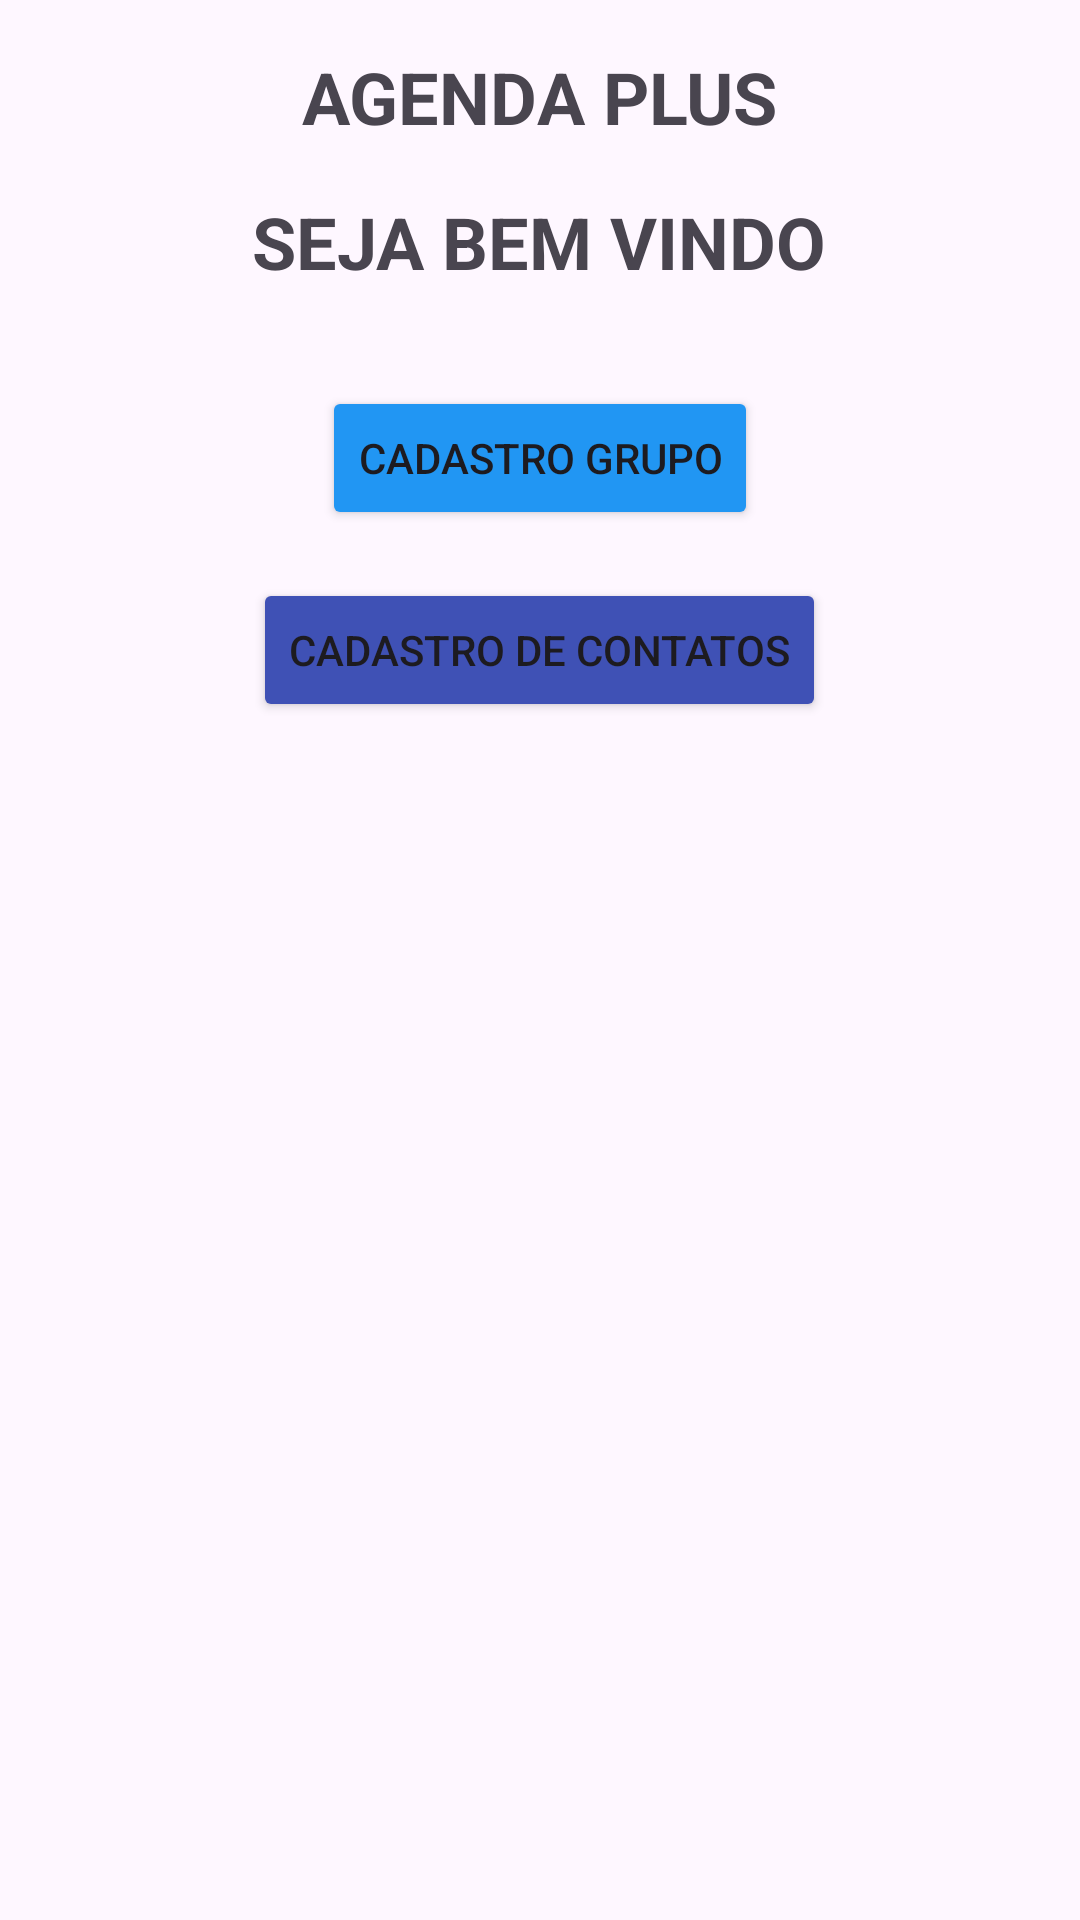

Write the Android layout XML for this screen, with the resource values it uses.
<!-- AndroidManifest.xml: application theme Theme.Agenda_telefonica -->
<!-- res/layout/activity_main.xml -->
<?xml version="1.0" encoding="utf-8"?>
<LinearLayout
    xmlns:android="http://schemas.android.com/apk/res/android"
    android:layout_width="match_parent"
    android:layout_height="match_parent"
    android:orientation="vertical"
    android:padding="16dp">

    <TextView
        android:layout_width="wrap_content"
        android:layout_height="wrap_content"
        android:layout_gravity="center_horizontal"
        android:layout_marginBottom="16dp"
        android:text="AGENDA PLUS"
        android:textSize="24sp"
        android:textStyle="bold" />

    <TextView
        android:id="@+id/textView"
        android:layout_width="wrap_content"
        android:layout_height="wrap_content"
        android:layout_gravity="center_horizontal"
        android:layout_marginBottom="16dp"
        android:text="SEJA BEM VINDO"
        android:textSize="24sp"
        android:textStyle="bold" />

    <Button
        android:id="@+id/enterGroupEntryButton"
        android:layout_width="wrap_content"
        android:layout_height="wrap_content"
        android:layout_gravity="center_horizontal"
        android:layout_marginTop="16dp"
        android:backgroundTint="#2196F3"
        android:text="Cadastro Grupo" />

    <Button
        android:id="@+id/enterContactEntryButton"
        android:layout_width="wrap_content"
        android:layout_height="wrap_content"
        android:layout_gravity="center_horizontal"
        android:layout_marginTop="16dp"
        android:backgroundTint="#3F51B5"
        android:text="Cadastro de Contatos" />

</LinearLayout>
<!-- resources referenced by this layout -->
<resources>
  <style name="Theme.Agenda_telefonica" parent="Base.Theme.Agenda_telefonica" />
  <style name="Base.Theme.Agenda_telefonica" parent="Theme.Material3.DayNight.NoActionBar">
          
          
      </style>
</resources>
